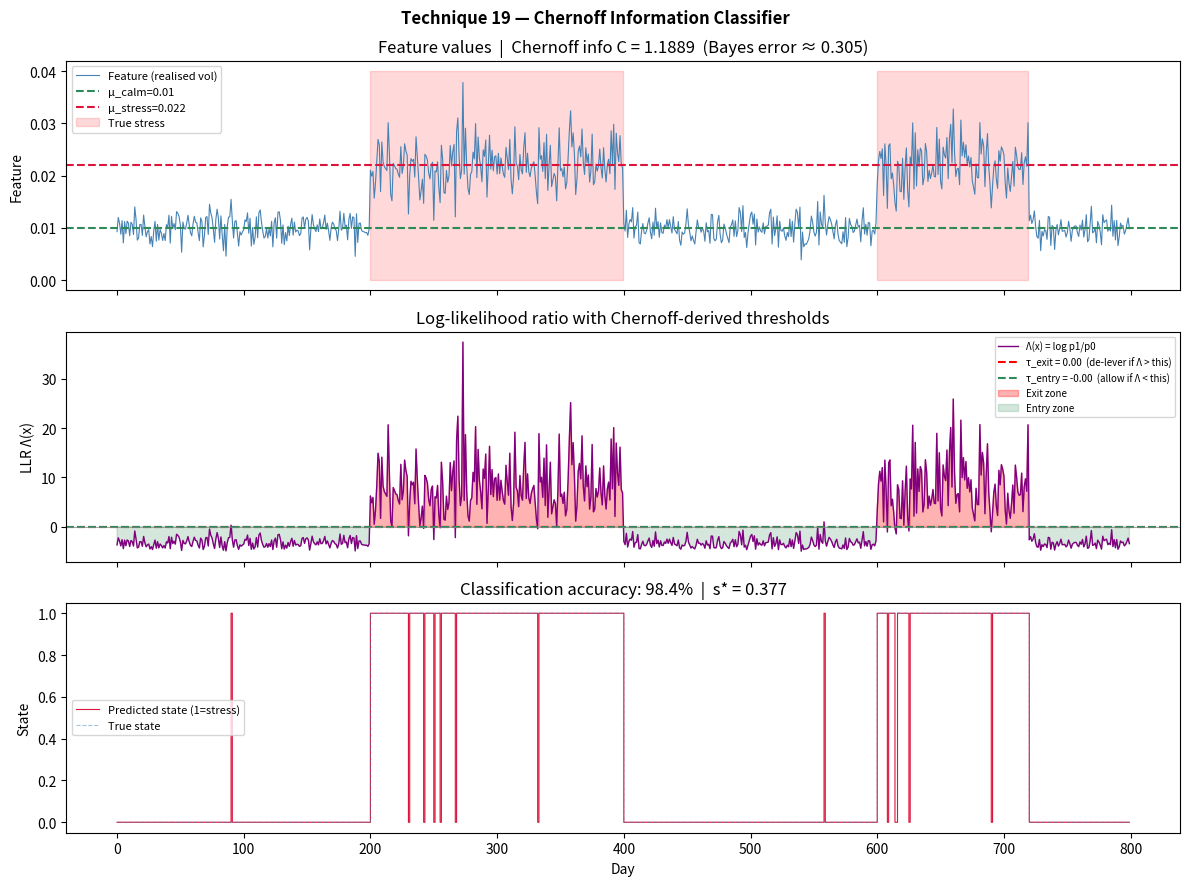

Recreate this plot in Python. (Note: this script raises an exception after producing the figure.)
"""
Technique 19 — Chernoff Information Classifier

Given two hypotheses (calm H0: X~p0, stress H1: X~p1), Chernoff information
gives the optimal exponential error-decay rate of the Bayes classifier:

    C(p0, p1) = -log(inf_{s∈[0,1]} ∫ p0(x)^s p1(x)^{1-s} dx)

The minimising s* gives the "tilted boundary" density m_s*(x) ∝ p0^s* p1^{1-s*},
the geometric midpoint between the two distributions. The log-likelihood ratio

    Λ(x) = log p1(x)/p0(x)

with threshold τ derived from m_s* gives principled entry/exit rules where
classification errors decay exponentially.
"""

import numpy as np
from dataclasses import dataclass
from scipy.optimize import minimize_scalar
from scipy.stats import norm


@dataclass
class ChernoffResult:
    s_star:           float         # optimal tilt
    chernoff_info:    float         # C(p0, p1) — higher = better separable
    tau:              float         # LLR threshold
    bayes_error_rate: float         # approximate Bayes error ≈ exp(-C)
    llr_series:       np.ndarray    # Λ(x_t) for each observation
    decision:         np.ndarray    # +1 stress / 0 calm per observation
    alarm_exit:       np.ndarray    # bool: Λ > τ_exit
    alarm_entry:      np.ndarray    # bool: Λ < τ_entry
    tau_exit:         float
    tau_entry:        float
    p0_params:        dict          # calm distribution params
    p1_params:        dict          # stress distribution params


# ---------------------------------------------------------------------------
# Core math (Gaussian hypothesis pair)
# ---------------------------------------------------------------------------

def _chernoff_gaussian(mu0, sig0, mu1, sig1):
    """
    C(p0, p1) for Gaussians.
    Rényi α-divergence: D_α(p0‖p1) = 1/(α-1) log ∫ p0^α p1^{1-α}
    For Gaussians: analytic.
    We minimise over s ∈ (0,1).
    """
    def neg_log_mixture(s):
        # log ∫ N(μ0,σ0²)^s N(μ1,σ1²)^{1-s} dx  (Gaussian case, closed form)
        sigma_s_sq = 1.0 / (s / sig0**2 + (1-s) / sig1**2)
        mu_s = sigma_s_sq * (s * mu0 / sig0**2 + (1-s) * mu1 / sig1**2)
        log_nc = (0.5 * np.log(2*np.pi*sigma_s_sq)
                  - s * 0.5 * np.log(2*np.pi*sig0**2)
                  - (1-s) * 0.5 * np.log(2*np.pi*sig1**2)
                  - 0.5 * (s * mu0**2/sig0**2 + (1-s)*mu1**2/sig1**2 - mu_s**2/sigma_s_sq))
        return log_nc   # we want to minimise this (= -C)

    res = minimize_scalar(neg_log_mixture, bounds=(0.01, 0.99), method="bounded")
    s_star = float(res.x)
    C = float(-res.fun)
    return s_star, C


def _llr_gaussian(x: np.ndarray, mu0, sig0, mu1, sig1) -> np.ndarray:
    """Λ(x) = log p1(x)/p0(x) for Gaussian pair."""
    lp1 = norm.logpdf(x, mu1, sig1)
    lp0 = norm.logpdf(x, mu0, sig0)
    return lp1 - lp0


# ---------------------------------------------------------------------------
# Main entry point
# ---------------------------------------------------------------------------

def run(observations:  np.ndarray,
        p0_params:     dict,
        p1_params:     dict,
        prior_ratio:   float = 1.0,
        tau_exit_mult: float = 1.0,
        tau_entry_mult: float = -0.5) -> ChernoffResult:
    """
    Parameters
    ----------
    observations   : (T,) feature values (e.g. rolling vol, return, spread)
    p0_params      : {'mu': float, 'sigma': float}  calm distribution
    p1_params      : {'mu': float, 'sigma': float}  stress distribution
    prior_ratio    : π0/π1  (prior odds calm vs stress); log gives τ offset
    tau_exit_mult  : scale τ for exit  (Λ > τ_exit → exit/de-lever)
    tau_entry_mult : scale τ for entry (Λ < τ_entry → allow entry)
    """
    mu0, s0 = p0_params["mu"], p0_params["sigma"]
    mu1, s1 = p1_params["mu"], p1_params["sigma"]

    s_star, C = _chernoff_gaussian(mu0, s0, mu1, s1)
    tau_base   = np.log(prior_ratio)   # Bayes threshold = log π0/π1

    tau = tau_base
    tau_exit  = tau * tau_exit_mult  if tau_exit_mult  >= 0 else 0.5 * C
    tau_entry = tau * tau_entry_mult if tau_entry_mult <= 0 else -0.5 * C

    llr = _llr_gaussian(observations, mu0, s0, mu1, s1)
    decision    = (llr > tau).astype(int)
    alarm_exit  = llr > tau_exit
    alarm_entry = llr < tau_entry

    return ChernoffResult(
        s_star=s_star,
        chernoff_info=C,
        tau=tau,
        bayes_error_rate=float(np.exp(-C)),
        llr_series=llr,
        decision=decision,
        alarm_exit=alarm_exit,
        alarm_entry=alarm_entry,
        tau_exit=tau_exit,
        tau_entry=tau_entry,
        p0_params=p0_params,
        p1_params=p1_params,
    )


def rolling_classify(observations: np.ndarray,
                     p0_params:    dict,
                     p1_params:    dict,
                     window:       int = 40) -> np.ndarray:
    """Smooth the LLR with a rolling mean before thresholding."""
    llr_raw = _llr_gaussian(observations,
                             p0_params["mu"], p0_params["sigma"],
                             p1_params["mu"], p1_params["sigma"])
    llr_smooth = np.convolve(llr_raw, np.ones(window)/window, mode="same")
    return llr_smooth


# ---------------------------------------------------------------------------
# Demo
# ---------------------------------------------------------------------------

def demo():
    import matplotlib.pyplot as plt
    rng = np.random.default_rng(19)

    T = 800
    # Feature: rolling 20-day realised vol
    true_state = np.zeros(T, dtype=int)
    true_state[200:400] = 1   # stress
    true_state[600:720] = 1   # stress again

    feature = np.where(true_state == 0,
                       rng.normal(0.010, 0.002, T),   # calm: low vol
                       rng.normal(0.022, 0.004, T))   # stress: high vol

    p0 = {"mu": 0.010, "sigma": 0.003}
    p1 = {"mu": 0.022, "sigma": 0.005}

    res = run(feature, p0, p1, prior_ratio=1.0,
              tau_exit_mult=0.8, tau_entry_mult=-0.3)

    fig, axes = plt.subplots(3, 1, figsize=(12, 9), sharex=True)
    fig.suptitle("Technique 19 — Chernoff Information Classifier", fontweight="bold")

    t = np.arange(T)
    axes[0].plot(t, feature, color="steelblue", lw=0.8, label="Feature (realised vol)")
    axes[0].axhline(p0["mu"], color="seagreen", linestyle="--", label=f"μ_calm={p0['mu']}")
    axes[0].axhline(p1["mu"], color="crimson",  linestyle="--", label=f"μ_stress={p1['mu']}")
    axes[0].fill_between(t, 0, 0.04, where=true_state==1,
                         alpha=0.15, color="red", label="True stress")
    axes[0].set_ylabel("Feature"); axes[0].legend(fontsize=8)
    axes[0].set_title(f"Feature values  |  Chernoff info C = {res.chernoff_info:.4f}  "
                      f"(Bayes error ≈ {res.bayes_error_rate:.3f})")

    axes[1].plot(t, res.llr_series, color="purple", lw=1.0, label="Λ(x) = log p1/p0")
    axes[1].axhline(res.tau_exit,  color="red",     linestyle="--",
                    label=f"τ_exit = {res.tau_exit:.2f}  (de-lever if Λ > this)")
    axes[1].axhline(res.tau_entry, color="seagreen", linestyle="--",
                    label=f"τ_entry = {res.tau_entry:.2f}  (allow if Λ < this)")
    axes[1].fill_between(t, 0, res.llr_series, where=res.alarm_exit,
                         alpha=0.3, color="red", label="Exit zone")
    axes[1].fill_between(t, res.llr_series, 0, where=res.alarm_entry,
                         alpha=0.2, color="seagreen", label="Entry zone")
    axes[1].axhline(0, color="gray", lw=0.5)
    axes[1].set_ylabel("LLR Λ(x)"); axes[1].legend(fontsize=7)
    axes[1].set_title("Log-likelihood ratio with Chernoff-derived thresholds")

    # accuracy
    accuracy = (res.decision == true_state).mean()
    axes[2].plot(t, res.decision, color="crimson", lw=0.8,
                 drawstyle="steps-post", label="Predicted state (1=stress)")
    axes[2].plot(t, true_state, color="steelblue", lw=0.8, alpha=0.5,
                 drawstyle="steps-post", label="True state", linestyle="--")
    axes[2].set_ylabel("State"); axes[2].set_xlabel("Day")
    axes[2].set_title(f"Classification accuracy: {accuracy*100:.1f}%  "
                      f"|  s* = {res.s_star:.3f}")
    axes[2].legend(fontsize=8)

    plt.tight_layout()
    plt.savefig("demos/output_19_chernoff_classifier.png", dpi=120)
    plt.close()
    print("[19] Chernoff Classifier — saved demos/output_19_chernoff_classifier.png")
    print(f"     C = {res.chernoff_info:.4f}, s* = {res.s_star:.3f}, "
          f"Bayes error ≈ {res.bayes_error_rate:.4f}")
    print(f"     Classification accuracy: {accuracy*100:.1f}%")


if __name__ == "__main__":
    demo()
